pico-8 play session: hold ← + tap ❎

[t = 2 s] hold ← ~2s, tap ❎ ~4×
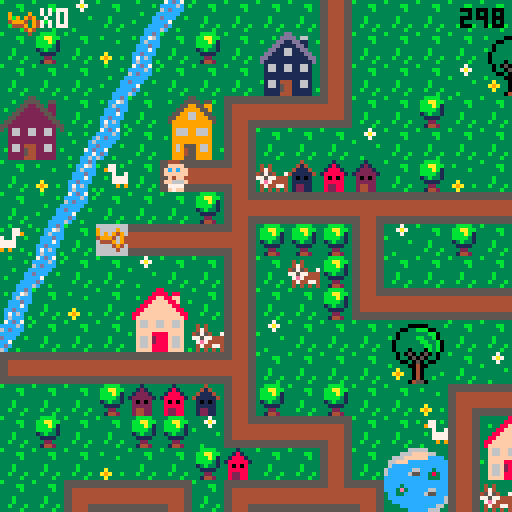

pico-8 cartridge
version 29
__lua__
-- baby search

--menu qui gere les niveaux

function _init()
	create_player()
	scene="intro"
	anim_time=0
	anim_wait=.3
	last=flr(time())
	music(0)
end

function _update()
	if scene=="intro" then
		update_intro()
	elseif scene=="lvl1" then
		update_lvl1()
	elseif scene=="intro2" then
		update_intro2()
	elseif scene=="lvl2" then
	 update_lvl2()
 elseif scene=="intro3" then
		update_intro3()
	elseif scene=="lvl3" then
	 update_lvl3()
	elseif scene=="win" then
		update_win()
 end
end
 
function _draw()
	if scene=="intro" then
		draw_intro()
	elseif scene=="lvl1" then
		draw_lvl1()
	elseif scene=="intro2" then
		draw_intro2()
	elseif scene=="lvl2" then
	 draw_lvl2()
	elseif scene=="intro3" then
		draw_intro3()
	elseif scene=="lvl3" then
	 draw_lvl3()
	elseif scene=="win" then
	 draw_win()
 end
end
-->8
-- intro

function draw_intro()
	cls()
	map(96,0,0,0)
	print("ouiiiin ! \n j'ai perdu \n mon doudou...",60,20,0)
	print("aide-moi a le retrouver !",20,53,0)
	print("tu as 5 minutes \n pour finir le jeu",10,73,2)
	print("press ❎ to start",10,100,1)
end

function update_intro()
	if btnp(❎) then
	scene="lvl1"
	test=flr(time())
	end
end

-- intro2 va du lvl 1 au lvl2

function draw_intro2()
	cls()
	map(96,16,0,0)
	print("ha ha ha ! \n c'est moi qui ai \n ton doudou !",50,20,0)
	print("je te le rendrai en echange \n de 12 biberons !",10,53,0)
	print("n'oublie pas ta poussette !",10,73,2)
	print("press ❎ to start",10,100,1)
end

function update_intro2()
	if btnp(❎) then
	scene="lvl2"
	up_player2()
	end
end

-- intro3 va du lvl2 au lvl3

function draw_intro3()
	cls()
	map(96,16,0,0)
	print("merci pour les \n biberons !",60,20,0)
	print("mais ce n'est \n pas fini !!",50,40,0)
	print("ton doudou est cache \n dans un coffre...",20,53,0)
	print("a toi de le trouver !",10,73,2)
	print("press ❎ to continue",10,100,1)
end

function update_intro3()
	if btnp(❎) then
		scene="lvl3"
		up_player3()
	end
end
-->8
-- lvl1

-- fonctions principales
function draw_lvl1()
	map_lvl1()
	draw_player()
	draw_ui()
	draw_time()
	stage_clear_lvl1()
	lose()
end

function update_lvl1()
	player_movement()
	update_camera()
end


--fonction qui cree la map
function map_lvl1()
 cls()
 map(0,0,0,0)
 timer()
end

--fonctions qui creent et
--affichent le joueur
function create_player()
	p={
		x=5,
		y=5,
		ox=0,
		oy=0,
		start_ox=0,
		start_oy=0,
		anim_t=0,
		sprite=192,
		keys=0,
		speed=1,
		anim_time=0
		}
end

function draw_player()
	spr(p.sprite, p.x*8+p.ox, p.y*8+p.oy,1,1,p.flip)
end

function animation()
 if time() - anim_time > anim_wait then
  if p.sprite!=0 then 
   p.sprite+=1
   anim_time=time()
    if p.sprite > 195 then
    p.sprite=192
    end
  end
 end
end


-- gestion de la camera
function update_camera()
	local camx=flr(p.x/16)*16
	local camy=flr(p.y/16)*16
	camera(camx*8,camy*8)
end

-- gestion des deplacements
function player_movement()
 animation()
	newx=p.x
	newy=p.y
	
 --if (btnp(⬅️)) newx-=p.speed p.flip=true 
 --if (btnp(➡️)) newx+=p.speed p.flip=false
	--if (btnp(⬆️)) newy-=p.speed
	--if (btnp(⬇️)) newy+=p.speed
	
	if p.anim_t==0 then
	 if (btn(⬅️)) then
   newx-=p.speed 
   p.flip=true
   p.sprite = 192
   newox=8
   newoy=0
  end
  if (btn(➡️)) then
   newx+=p.speed 
   p.flip=false
   p.sprite = 192
   newox=-8
   newoy=0
  end
	 if (btn(⬆️)) then 
	  newy-=p.speed 
	  p.sprite=0
	  newox=0
	  newoy=8
	 end
	 if (btn(⬇️)) then 
	  newy+=p.speed
	  p.sprite = 192
	  newox=0
	  newoy=-8
	 end
	end


	
	--gestion des collisions
 if not check_flag(0,newx,newy) and
 (p.x!=newx or p.y!=newy) then
	p.x=newx
	p.y=newy
	p.start_ox=newox
	p.start_oy=newoy
	p.anim_t=1
	end
	
		--animation
	p.anim_t=max(p.anim_t-0.125,0)
	p.ox=p.start_ox*p.anim_t
	p.oy=p.start_oy*p.anim_t
	
	

	--interdiction sortie de la map
	if not check_flag(0,newx, newy) then
		p.x=mid(0,newx,127)
		p.y=mid(0,newy,63)
		--p.start_ox=newox
	 --p.start_oy=newox
	 --p.anim_t=1
	else
		sfx(0)
	end

	--player mvt appelle la 
	--fonction interact pour
	--recupere la cle
	interact(p.x, p.y)

	
end

--recuperation des objets

	--verifie un flag
function check_flag(flag,x,y)
	local sprite=mget(x,y)
	return fget(sprite,flag)
end

 --verifie si la tile a 
 --le flag 1
function interact(x,y)
	if check_flag(1,x,y) then
		pick_up_key(x,y)
	end 
	if check_flag(2,x,y) then
		pick_up_stroller(x,y)
	end
	if check_flag(3,x,y) and
 	p.stroller == 1 then
		pick_up_bottle(x,y)
 end
 if check_flag(4,x,y) and
 	p.bottle >= 10 then
 	lvl3 = true
  end
 if check_flag(5,x,y) then
 	pick_up_bridge(x,y)
 	final = true
 end
 if check_flag(6,x,y) then
  pick_up_key3(x,y)
 end
 if check_flag(7,x,y) then
 	pick_up_bear(x,y)
 end 	
end

	--recupere la cle et keys +1
function pick_up_key(x,y)
	next_tile(x,y)
	p.keys+=1
	sfx(1)
end

function pick_up_key3(x,y)
	mset(65,2,86)
	p.keys+=1
	sfx(1)
end

	--remplace la tuile objet
	--par une tuile vide
function next_tile(x,y)
	local sprite=mget(x,y)
	mset(x,y,sprite+1)
end

-- remplace la tuile objet
-- par un sprite donne
function next_tile2(x,y)
	mset(66,4,15)
	mset(67,4,15)
end

function next_tile3(x,y)
	mset(65,1,120)
	mset(66,1,122)
end

-->8
-- fins de niveau

-- niveaux
--page game over

function draw_gameover()
	cls()
	map(112,0,0,0)
	print("ho non le temps est\nfini! \nmon doudou...",50,20,0)
	print("tu peux recommencer si tu veux!",3,53,0)
	print("press ❎ si tu veux\nretenter ta chance",3,60,1)
end

--fin de niveau
--game over par fin du chrono
function lose()
 if(time() - test) > 300  then
 draw_gameover()
 sfx(8)
 	if (btn(❎)) then
		run()
		end	 
 end
end

--niveau gagne
function stage_clear_lvl1()
 if (p.keys == 1) then
 cls()
 print("niveau 1 complete !", 5, 50, 7)
 print("appuyez sur ❎", 5, 60, 7)
 print("pour continuer", 5, 70, 7)
 	if (btn(❎)) then
 	 scene="intro2"
 	 up_player2()
 	end 
 end
end

function stage_clear_lvl2()
 cls()
 print("niveau 2 complete !", 5, 50, 7)
 print("appuyez sur ❎", 5, 60, 7)
 print("pour continuer", 5, 70, 7)
 	if (btn(❎)) then
 	 scene="intro3"
 	 up_player3()
 	end
end

function win()
	if p.bear == 1 then
		scene="win"
	end
end



-->8
-- user interface
function draw_ui()
 camera()
	spr(70,2,2)
	print("x"..p.keys,10,2,7)
end

function draw_ui_lvl2()
 camera()
	spr(70,2,2)
	print("x"..p.keys,10,2,7)
	spr(85,2,7)
	print("x"..p.bottle,10,9,7)
end

function draw_ui_lvl3()
 camera()
	spr(70,2,2)
	print("x"..p.keys,10,2,7)
	spr(15,50,1)
	print("x"..p.bridge.." sur 2",60,2,7)
end

function timer()
 check = flr(time()) - test
end

function draw_time()
 camera()
 print(abs(flr(check - 300)), 115, 2, 0)
end
-->8
--lvl2

function update_lvl2()
 update_camera()
 player_movement()
 update_stroller()
end

function draw_lvl2()
 map_lvl2()
 draw_player()
 draw_ui_lvl2()
 draw_time()
	lose()
	if lvl3 == true then
		stage_clear_lvl2()
	end
end

function map_lvl2()
 cls(0)
 map(0,0,0,0)
 timer()
end

function up_player2()
	p={
		x=37,
		y=8,
		ox=0,
		oy=0,
		start_ox=0,
		start_oy=0,
		anim_t=0,
		anim_time=0,
		sprite=192,
		keys=1,
		speed=1,
		stroller=0,
		bottle=0
		}
end

 --verifie si la tile a
 --le flag 1
--recupere stroller et pumpkin
function pick_up_stroller(x,y)
	next_tile(x,y)
	p.stroller+=1
	sfx(1)
end

function update_stroller()
 if p.stroller == 1 then
 p.sprite=185
 player_movement2()
 anim_stroller()
 end
end

function pick_up_bottle(x,y)
	next_tile(x,y)
	p.bottle+=1
	sfx(1)
end

function anim_stroller()
 if time() - anim_time > anim_wait then
  if p.sprite!=0 then 
   p.sprite+=1
   anim_time=time()
    if p.sprite > 186 then
    p.sprite=185
    end
  end
 end
end

function player_movement2()
	newx=p.x
	newy=p.y
	
	
	if p.anim_t==0 then
	 if (btn(⬅️)) then
   newx-=p.speed 
   p.flip=true
   newox=8
   newoy=0
  end
  if (btn(➡️)) then
   newx+=p.speed 
   p.flip=false
   newox=-8
   newoy=0
  end
	 if (btn(⬆️)) then 
	  newy-=p.speed 
	  newox=0
	  newoy=8
	 end
	 if (btn(⬇️)) then 
	  newy+=p.speed
	  newox=0
	  newoy=-8
	 end
	end


	
	--gestion des collisions
 if not check_flag(0,newx,newy) and
 (p.x!=newx or p.y!=newy) then
	p.x=newx
	p.y=newy
	p.start_ox=newox
	p.start_oy=newoy
	p.anim_t=1
	end
	
		--animation
	p.anim_t=max(p.anim_t-0.125,0)
	p.ox=p.start_ox*p.anim_t
	p.oy=p.start_oy*p.anim_t
	
	

	--interdiction sortie de la map
	if not check_flag(0,newx, newy) then
		p.x=mid(0,newx,127)
		p.y=mid(0,newy,63)
		--p.start_ox=newox
	 --p.start_oy=newox
	 --p.anim_t=1
	else
		sfx(0)
	end

	--player mvt appelle la 
	--fonction interact pour
	--recupere la cle
	interact(p.x, p.y)

end
-->8
--lvl3

function update_lvl3()
 update_camera()
 player_movement()
 update_stroller()
end

function draw_lvl3()
 map_lvl3()
 draw_player()
 draw_ui_lvl3()
 draw_time()
	lose()
	draw_bear()
	if final == true then
	draw_bridge()
	win()
	end
end

function map_lvl3()
 cls(0)
 map(0,0,0,0)
 timer()
end

function up_player3()
	p={
		x=67,
		y=5,
		ox=0,
		oy=0,
		start_ox=0,
		start_oy=0,
		anim_t=0,
		anim_time=0,
		sprite=192,
		speed=1,
		stroller=0,
		keys=2,
		bottle=10,
		bridge=0,
		bear=0
		}
end


 --recupere le pont
function pick_up_bridge(x,y)
	next_tile(x,y)
	p.bridge+=1
	sfx(1)
end

function draw_bridge()
	if p.bridge ==2 then
	next_tile2()
	end
end

function draw_bear()
	if p.keys == 3 then
	next_tile3()
	sfx(1)
	end
end

function pick_up_bear(x,y)
	next_tile(x,y)
	p.bear+=1
	sfx(1)
end

-->8
-- win


function draw_win()
	cls()
	map(112,16,0,0)
	print("bravo !",50,40,0)
end

function update_win()

end
__gfx__
00044400000444003331333333313333333433333333b33333333333b333333333bbbb3333337333333333333333ccdc37cdc7333333333333b3333355555555
0044440000ffff00331213333318133333414333333b4b33343433333333bb333bbaabb33337a7333b3333333b3cc76ccccc6c3b3b333b33333333b344444444
0ffffff00ffcfcf031222133318881333411143333bb44333474333333333b333bbbab133333733333333b33333c6ccc6cdccc333333333c3333333366666666
0ffffff00ffffff01222221318888813411111433b444bb345754337333333333bbbb313b33333333333333333cccdccccccc33333b333c6333b333c66666666
00ffff0000ff4f0032020233380808333101013333bb4bb377577444333b3333313b3313333333b33333333333ccc7c3dccc33b3333333cc333333cc66666666
0f6666f00f6666f0322222333888883331111133333b444b37e74444333b3333331111333333333333a333333ccdccc3cc733333333337cd3b3333cc66666666
0f7777f00f7777f0324422333822883331221133333b4b333474477433b333b333322333333333333a9a33b33c7c6c33cdc3333333333cc733333ccc44444444
00f77f0000f77f00324422333822883331221133333343333434343433333b333314423333b3333333a333333c6ccc3b6c33b3333b33cc6c3333cccc55555555
555555555544445555555555555555555544445555444455554444555555555555444455554444555555555555555555555555555544445555555555b3333333
5555555555444455555555555555555555444455554444555544445555555555554444555544445555555555555555555555555555444455444444443333bb33
44444444554444555544444444444455554444444444445544444444444444444444445555444444554444444444445555444455554444556666666633333b33
44444444554444555544444444444455554444444444445544444444444444444444445555444444554444444444445555444455554444556666666633333333
444444445544445555444444444444555544444444444455444444444444444444444455554444445544444444444455554444555544445566666666333b3333
444444445544445555444444444444555544444444444455444444444444444444444455554444445544444444444455554444555544445566666666333b3333
55555555554444555544445555444455555555555555555555555555554444555544445555444455555555555555555555444455555555554444444433b333b3
55555555554444555544445555444455555555555555555555555555554444555544445555444455555555555555555555444455555555555555555533333b33
33333333333333333333333883333333333333355333333333333335533333333333333dd333333333333366666333333333330b0333333333333330b0333333
3b3333000003333b3333338888388333333b33555533553333b3335555355b333333b3dddd3663333333666ffff663333b3330bbb033b3333b33330bb033b333
33330033bbb0033333b3388ff88ff333333335522553223333333559955993333b333dd11dd1133b33666ffffffcccc333330bb3bb03333b333330bbbb03333b
33303333333bb033333388ffff88f33b3b3355222255223333335599995593333333dd1111dd1333366fffcccccccccc3b303b33b33003333333303bbb033333
3b303333bb33b03333388ffffff8833333355222222552333335599669955333333dd116611dd33336cccccccccccccc330333333b3303333b330b33b3303333
330333333bb33b033388ffffffff88333355222222225533335599966999553333dd11166111dd336cccccc66ccc3ccc3330bbbbbbb033333330bbb333303333
3303333333bb3b03388ffffffffff883355222222222255333599999999995333dd1111111111dd36ccccc655cc383cc330bb33bb3bb03333330bbbbbb303333
33033303330b3b0338ffffffffffff83552222222222225533399999999993333d111111111111d3ccccccccccc333cc30bbb333333b30333330bbb3bbb03333
333030503050303333f66ff66ff66f33532662266226623533396669966693333316611661166133cccccccccccccccc0333333bbbb33303330bbbbb3bbb0333
333033050503303333f66ff66ff66f33332662266226623333396669966693333316611661166133cccc3ccccccccccc0333b3bb33330033330bbbbbb3333033
333300305030033333ffffffffffff3333222222222222333b399999999993333311111111111133ccc3e3ccccc66ccc30bbbbbbbb3b033b330bbbbbbb333033
3b33330040033333b3ffff8888ffff333322222222222233333999999999933333111111111111333cc33ccccc655ccc0bbb3bb3bbbbb0333b0bbbbb3bb33033
333a33304033333333f66f2888f66f33332662444226623333396955596693333b166144411661333cccccccccccccc6bbbbbb3333bbbb033330bbbbbb33033b
33a9a330403333b333f66f2888f66f333b2662544226623b333969455966933b331661544116613333ccccccccccccc63b3333344333b33038330b3333303333
333a33304033b33333f66f8888f66f3333222254422222333339994559999333331111544111113b3333ccccccccc66333300044540333338e83300450033b33
333333045503333333ffff8888ffff3b332222444222223333399955599993333311114441111133333333ccccc6663300000444455000003833304455003333
33344443330044033333333333b3333b66666666666666660000000000000000056666666666665000000000666666660566666666666650000000000000c000
3444773330044003b33773b3b33773339666696666666666900009000555555505666666666666505555555066666666056666666666665055555555000ccc00
404433330999999033977333333779339696949666666666909094900566666605666666666666506666665066666666056666666666665066666666001ccc10
444444439909909933337337733733b3499946946666666649994094056666660566666666666650666666506666666605666666666666506666666600611160
344444449999999933b3777777773333644496946666666604449094056666660566666666666650666666506666666605666666666666506666666600677760
33347444909999093333777777773333666649466666666600004940056666660566666666666650666666506666666605666666666666506666666600677760
33443344990000993333393993933b33666664666666666600000400056666660555555555555550666666505555555505666666666666506666666600677760
34434443099999903b3333333333333b666666666666666600000000056666660000000000000000666666500000000005666666666666506666666600066600
00888800003cccc3b3333333000444005ffff5553b30c033b3333333221dd2222222222222222222222222222222222222222222222222220000000000000000
088888802003dddc3333bb3350ffffdcff5f5f55b30ccc033333bb3311cccccccccccccccccccccccccccccc2222222222222222222222220000000000000000
8888888832033ddc33333b335ffcfcfcfffff644301ccc1033333b3311c0000000000000000000000000000c2222222220022222222222220000000000000000
88777788320000dc333333335ffffffc46666614306111603333333311c0700777700000007777700777000c2222222207702222222222220000000000000000
887777883cccccc0333b33330cff4fc64666611f30677760333b333311c0000000000000000000000000000c2202220207702222222222220000000000000000
8888888832cccc23333b333302cccc26f111111f30677760333b333311c0000000000000000000000000000c2220220207702222222222220000000000000000
08888880252cc25233b333b3252cc252ff11115f3067776033b333b311c0777770777770000777770777770c2222022207702222222222220000000000000000
008888003230032333333b330266002655dd5dd53306660333333b3311c0700070700070000700070700070c2222222207702222222222220000000000000000
3300000330000033cdcdddeeddddcdcdddd22dd222dd22dd2222222211c0700070700070070700070700070d200022220770002222222222dddddaaaaadddddd
300bbb0330b3bb00dddcdfffffdcdddddd2442244422442d2222222211c0700070700070000700070700070d222222220770770002222222ddddaaaaaaaddddd
00bb3bb00bbb3330ddcdf87878fdcddddd2442444442442d2222222211d0700070700070070700070700070d222222220770770770002222dddfffffffffdddd
0bbb3bb003bbbbbbdcdf8888888fddcdddd22444444422dd2222222211d0700070700070000700070700070d220022220770770770770222ddeff33f33ffeddd
0b3bbb330333b330ddef8228228feddddddd245745742ddd2222222211d0777770777770000777770777770d207700220777777777770222ddeff37f37ffeddd
00333b3000033300def822222228fedddddd245545542ddd2222222211d0000000000000000000000000000d207777007777777777770222dd9fffffffffdddd
3003333033045003def882222288fedddddd244444442ddd2222222211d0000000000000000000000000000d220777777777777777770222ddd9ffe7effddddd
3000040033045033dddf822f228fddddddddd2445442dddd2222222211dddddddddddddddddddddddddddddd222077777777777777770222dddd6fffff6ffddd
00b0044030450033ddddf8fff8fdddddddddd2244422dddd330aaa0333333333555554030333303302244422222207777777777777770222ddff6666666ffddd
0bbb00400450bb00dffddfffffdddffddddd224222422ddd30ffff0333000033054445409303090302444442222220777777777777770222ddff5666665ddddd
00bbb004450bbb33dffdeeeeeeeedffdddd24444444442dd0ff3f3f0309449033052225090909490304d4d40222222077777777777770222dddd5555555ddddd
003340044533bb30ddeeeeeeeeeeeedddd2442444442442d0ffffff004944940052225404999409430444440222222207777777777702222dddf5555555fdddd
3000040444453303ddffeeeeeeeeffdddd2422244422242d30ffef0304999940055554400444909404245424222222220777777777022222dddff55555ffdddd
3333304445000033ddff77777777ffdddd2224424244222d0f6666f030499403044454033000494030022200222222222000000000222222dddffdddddffdddd
3b33330445033333dffff777777ffffdddd24442224442dd0f5555f030444403044450333333040304422244222222222222222222222222dddefdddddfedddd
33333044455033b3dffff777777ffffdddd24442d24442dd30f55f0330000003300003333333303304400044222222222222222222222222dddddddddddddddd
05050505050505050505050505050505050505050505050505050505050505058005050505050505050505050505050505050505050505050505050505050505
05058500000000000000000000000000000000000000000000000000000000000000000000000000000000000000000000000000000000000000000000000000
00000000000000000000000000000000000000000000000000000000000000000000000000000000000000000000000000000000000000000000000000000000
00000000000000000000000000000000000000000000000000000000000000000000000000000000000000000000000000000000000000000000000000000000
00000000000000000000000000000000000000000000000000000000000000000000000000000000000000000000000000000000000000000000000000000000
00000000000000000000000000000000000000000000000000000000000000000000000000000000000000000000000000000000000000000000000000000000
00000000000000000000000000000000000000000000000000000000000000000000000000000000000000000000000000000000000000000000000000000000
00000000000000000000000000000000000000000000000000000000000000000000000000000000000000000000000000000000000000000000000000000000
dddddddaddddddddddddddd7dddddddddddddddd7dddddd700000000000000000000000000000000000000000000000000000000000000000000000000000000
dddddddddddddddddddddddddddddddddaddddadd7dddd7d00000000000000000000000000000000000000000000000000000000000000000000000000000000
dddddddaddddddddddddddd7dddddddddddaadddddd77ddd00000000000000000000000000000000000000000000000000000000000000000000000000000000
dddddddaddddddddddddddd7ddddddddddaddadddd7dd7dd00000000000000000000000000000000000000000000000000000000000000000000000000000000
ddddddaaaddddddddddddd777dddddddddaddadddd7dd7dd00000000000000000000000000000000000000000000000000000000000000000000000000000000
dddddaaaaaddddddddddd77777dddddddddaadddddd77ddd00000000000000000000000000000000000000000000000000000000000000000000000000000000
ddddaaaaaaaddddddddd7777777ddddddaddddadd7dddd7d00000000000000000000000000000000000000000000000000000000000000000000000000000000
adaaaaaaaaaaadad7d77777777777d7ddddddddd7dddddd700000000000000000000000000000000000000000000000000000000000000000000000000000000
ddddaaaaaaaddddddddd7777777dddddadddd7dddadddd7d00000000000000000000000000000000000000000000000000000000000000000000000000000000
dddddaaaaaddddddddddd77777dddddddddd777daaaddddd00000000000000000000000000000000000000000000000000000000000000000000000000000000
ddddddaaaddddddddddddd777dddddddddddd7dddadddddd00000000000000000000000000000000000000000000000000000000000000000000000000000000
dddddddaddddddddddddddd7dddddddddddddddddddddddd00000000000000000000000000000000000000000000000000000000000000000000000000000000
dddddddaddddddddddddddd7dddddddddddddddddddddddd00000000000000000000000000000000000000000000000000000000000000000000000000000000
dddddddddddddddddddddddddddddddddddddddddd7ddddd00000000000000000000000000000000000000000000000000000000000000000000000000000000
dddddddaddddddddddddddd7dddddddddadddddadddddd7d00000000000000000000000000000000000000000000000000000000000000000000000000000000
dddddddddddddddddddddddddddddddddddddddddddddddd00000000000000000000000000000000000000000000000000000000000000000000000000000000
0000000005cccccccccccc5000000000cccccccc05cccccccccccc5000000000dddddddd00044400000444000000000000000000000000000000000000000000
0555555505cccccccccccc5055555550cccccccc05cccccccccccc5055555555dddddddd50ffffdc50ffffdc0000000000000000000000000000000000000000
05cccccc05cccccccccccc50cccccc50cccccccc05cccccccccccc50ccccccccdddddddd5ffcfcfc5ffcfcfc0000000000000000000000000000000000000000
05cccccc05cccccccccccc50cccccc50cccccccc05cccccccccccc50ccccccccdddddddd5ffffffc5ffffffc0000000000000000000000000000000000000000
05cccccc05cccccccccccc50cccccc50cccccccc05cccccccccccc50ccccccccdddddddd0cff4fc60cff4fc60000000000000000000000000000000000000000
05cccccc05cccccccccccc50cccccc50cccccccc05cccccccccccc50ccccccccdddddddd02cccc262c2cc2c20000000000000000000000000000000000000000
05cccccc0555555555555550cccccc505555555505cccccccccccc50ccccccccdddddddd252cc252c5cccc5c0000000000000000000000000000000000000000
05cccccc0000000000000000cccccc500000000005cccccccccccc50ccccccccdddddddd02660026202602020000000000000000000000000000000000000000
00044400000444000004440000044400000444000004440000000000000000000000000000000000000000000000000000000000000000000000000000000000
00ffff0000ffff0000ffff0000ffff00004444000044440000000000000000000000000000000000000000000000000000000000000000000000000000000000
0ffcfcf00ffcfcf00ffcfcf00ffcfcf00ffffff00ffffff000000000000000000000000000000000000000000000000000000000000000000000000000000000
0ffffff00ffffff00ffffff00ffffff00ffffff00ffffff000000000000000000000000000000000000000000000000000000000000000000000000000000000
00ff4f0000ff4f0000ff4f0000ff4f0000ffff0000ffff0000000000000000000000000000000000000000000000000000000000000000000000000000000000
0f666ff00f6666f00ff666f00f6666f00f6666f00f6666f000000000000000000000000000000000000000000000000000000000000000000000000000000000
007777000f7777f0007777000f7777f00f7777f00f7777f000000000000000000000000000000000000000000000000000000000000000000000000000000000
00ff7f0000f77f0000f7ff0000f77f0000f77f0000f77f0000000000000000000000000000000000000000000000000000000000000000000000000000000000
__gff__
0000010101010101010101010101010000000000000000000000000000002000010101010101010101010101010101010101010101010101010101010101010101000101020000010100000001000000010400001008000000000000000002000101000000000000000000000000000001010000000010000040800000000000
0000000000000000000000000000000000000000000008080000000000000000000000000000080800000000000000000000000000000000000000000000000000000000000000000000000000000000000000000000000000000000000000000000000000000000000000000000000000000000000000000000000000000000
__map__
070709070e0c070707071107070707070707070704020307432a2b4207072021082c2d2c2d565656565656565656565656606156565656565656565656565656085656560b606152525252085252525252525252525252525252525252525656474e4e4e4e4e4e4e4e4e4e4e4e4e4e4a66666666666666666666666666666666
0708070a0b07080728291107070707202107070707110707073a3b4207073031083c3d3c3d5656565656565656565656567071565656565656555656565656560877560d0c7071525252522e2f202160612c2d2c2d2c2d52525208082c2d51524cb8b8b8b8b8b8b8b8b8b8b8b8b8b84d66666666666666666666666666666666
0707070e0c0707073839110707070930310707080714101013074222232021070820212c2d5656202160612e2f2c2d56562e2f565620212e2f606160612c2d560879560b2e2f521e1e52523e3f303170713c3d3c3d3c3d52522021523c3d52524cb8b8b8b8b8b8b8b8b8b8b8b8b8b84d665758595a6666666666666666666666
2425070b072627121010150707080707070707070707070811070732330431070830313c3d5656303170713e3f3c3d56563e3f565630313e3f707170713c3d5608560e0c3e3f52525252525252525252525252525252525252303152085252524cb86263b8b8b8b8b8b8b8b8b8b8b84d666768696a6666666666666666666666
34350d0c07363711070707090707070707070712101010101508070711070707085656565656562c2d5656565656565656565656562e2f5656565656562c2d5608560b07565652522e2f60610808082021525252606160615252525208522c2d4cb87273b8b8b8b8b8b8b8b8b8b8b84d66666666666666666666666666666666
070a0b42071a10180604030207080a0703070711080807070707070811070707085156565556563c3d5556565656565656565656563e3f5656565656563c3d56080e0c56565656523e3f70715252523031522e2f707170710808525208523c3d4cb8b8b8b8b8b8b8b8b8b8b8b8b8b84d66666666666666666666666666666666
070e0c0707070819101010171010101010171018070707121010101015070808082e2f60612021606120212e2f606156562c2d5656606156562e2f56562c2d56080b2e2f1f565652525252525252525208523e3f5252525252080852085252524cb8b8b8b8b8b8b8b8b8b8b8b8b8b84d66666666666666666666666666666666
430b074410101018080808110907080707110711400707110407070707070708083e3f70713031707130313e3f707156563c3d5656707156563e3f55563c3d56080c3e3f1f2c2d52525252525252525208522e2f5208082021525252085252524cb8b8b8b8b8b8b8b8b8b8b8b8b8b84d66666666666666666666666666666666
0e0c070709070711070608110707070704110711030808110708202107121017082e2f56765656555555555556202156562c2d56562e2f56562e2f20212c2d56086061561f3c3d0808202160612e2f5208523e3f525252303152522e2f2e2f524cb8b8b8b8b8b8b8b8b8b8b8b8b8b84d66666666666666666666666666666666
0b070a0722230711070708141010101010150714101010180707303107110911083e3f51565656555555555556303156563c3d56563e3f56563e3f30313c3d560870711f1f52525252303170713e3f5208522e2f525252202152523e3f3e3f524cb8b8b8b8b8b8b8b8b8b8b8b8b8b84d66666666666666666666666666666666
0c0707073233061109070707202107070707072627070811242507070a110a11082e2f202160612c2d2c2d5656202156562e2f565620215656565656565656560852525252606152525252525252525208523e3f0808083031085260615252524cb8b8b8b8b8b8b8b8b8b8b8b8b8b84d666666665b5c5d665d5d5d6666666666
1a10101010101018070707073031070907070736370708113435071210150711083e3f303170713c3d3c3d5656303156563e3f56563031565656565656565656085252525270606152522e2f2e2f2e2f085252525252525252080870715256564cb8b8b8b8b8b8b8b8b8b8b8b864654d666666666b6c6d666666666666666666
070707080203041108070807070a12101010101013070711070707110807071108565656565656565656565656565656562e2f56562c2d2c2d2c2d60612c2d2e085252525260707152523e3f3e3f3e3f2e2f52525252080808525252525256564cb8b8b8b8b8b8b8b8b8b8b8b874754d666666667b7c7d666666666666666666
070807070808091410101307074211222307070411030711060704110709121508565556565656565656565656565656563e3f56563c3d3c3d3c3d70713c3d3e0852522c2d70715252525252525252523e3f2c2d5252525208525252525252524cb8b8b8b8b8b8b8b8b8b8b8b8b8b84d66666666666666666666666666666666
0707070a07070803070711072a2b11323320210719101016101010154207110a082c2d5656202160612c2d2c2d202160612c2d555656565656565656565656560852523c3d60615252525252606152522e2f3c2c2d2c2d520852080808525252484b4b4b4b4b4b4b4b4b4b4b4b4b4b4966666666666666666666666666666666
0707121010130712101016133a3b11060730310a112627072223070707071410083c3d5656303170713c3d3c3d303170713c3d565656565656565656565656560852525252707108082c2d08707152523e3f523c3d3c3d5208520852525252080000000000000000000000000000000000000000000000000000000000000000
20211128291410150707071410101507070907071136370832330a070420210708565656565656565656565656565656562e2f2c2d2021202156562e2f2c2d600852525252085252523c3d520852525220215252525252520852525208525252474e4e4e4e4e4e4e4e4e4e4e4e4e4e4ab0b7b7b7b7b7b7b7b7b7b7b7b7b7b7b3
30311138390a0907072627070707040a070a090711080712101010101330310708555656565656565656565656565655563e3f3c3d3031303156563e3f3c3d70086061525208522e2f5252525252525230315252202152525252522c2d2c2d524cb8b8b8b8b8b8b8b8b8b8b8b8b8b84db5b8b8b8b8b8b8b8b8b8b895b8b8b8b6
07071910101010130736370707071210101013081107071108072a2b11070a0708565660612e2f20212021565660612e2f565656562c2d565656565656565656087071525208523e3f525208525252522e2f5208303152085252523c3d3c3d524cb8b8b8b8b8b8b8b8b8b8b8b8b8b84db5b8a4b8b8b895b8b8b8b8b8b8b8b8b6
07041122230808191010101303071140070711081107041107073a3b1107070908565670713e3f30313031565670713e3f565656563c3d565656565656565656085252525208525252520808080808523e3f52085252522e2f525252085252524cb86e6fb8b8b8b8b8b8b8b8b8b8b84db5b8b89091b8b8b8b8a5b89091b8b8b6
070711323306081109070a19101015070707141016101016101307081106070308565656565656565656562e2f56565656565656562c2d56562e2f2e2f2e2f56085252606108522e2f52525252085252606152085252523e3f52085208522c2d4cb87e7fb8b8b8b8b8b8b8b8b8b8b84db5b8b8a0a1b8b8b8b8b8b8a0a1b8b8b6
09071410101010180a0a09110720210707070708090702020a1910101610101008565656565656565656563e3f56565656565656563c3d56563e3f3e3f3e3f56085252707108523e3f522c2d5208525270715220212021085252085208523c3d4cb8b8b8b8b8b8b8b8b8b8b8b8b8b84db5b8b8b8b8b8b8b8b8b8b8b8b8a4b8b6
070a090707070711072021110730020709070607090709090711020709080707082c2d2e2f2021565660612c2d2c2d5656202156562c2d56562e2f55562e2f56085252525252520852523c3d52085252525252303130315252606152085252524cb8b8b8b8b8b8b8b8b8b8b8b8b8b84db5b894b8b8b8b8b8b8b8b8b8b8b8b8b6
0a09070808121018033031141710101010101307070809090711070707070907083c3d3e3f3031565670713c3d3c3d5656303156563c3d56563e3f56563e3f560820212021202108525252525260612c2d5252525252522e2f707152525252524cb8b8b8b8b8b8b8b8b8b8b8b8b8b84db5b8b8b8b8b8b86465b8b8b894b8b8b6
0a0908080311091410101307110607090708110407070a09081108030607070708565656562c2d565656565656606156562c2d56562c2d56562e2f5656565656083031303130312c2d0808080870713c3d0808080808523e3f525252525208524cb8b8b8b8b8b8b8b8b8b8b8b8b8b84db5b8b8b895b8b87475b8b8b8b8b8b8b6
070408121015070807071107110722230a07110709090904031910101013070808565656553c3d565656565656707156563c3d56563c3d56563e3f5656565656085252525252523c3d52525252525252525252525252525252525260615208524cb8b8b8b8b8b8b8b8b8b8b8b8b8b84db5b8b8b8b8b8b8b8b8b8b8b8b8b8b8b6
070804141307041417101610150732330707141010101010101526270811070a0856562c2d2e2f56562e2f565620215656202156562c2d56562e2f2e2f2e2f2e085252202152525252525252522e2f2e2f56562e2f08080808085270715208524cb8b8b8b8b8b8b8b8b8b8b8b8b8b84db5b89293b8b8b89091b8b8b89293b8b6
1010101015070a0711040a070809070703070a4009070702080736370a1107070856563c3d3e3f56563e3f565630315556303156563c3d56563e3f3e3f3e3f3e085252303108080808080808083e3f3e3f2e2f3e3f5252525252522c2d5208524cb8b8b8b8b8b8b8b8b8b8b8b8b8b84db5b8a2a3b894b8a0a1b8b8b8a2a3b8b6
282907070a0926271107070707121010171013072021090a09070707071109070856565656565656562e2f56562c2d2c2d2e2f5656606156565656565656565608525252525252525252525252521e1e523e3f52525208080808083c3d5208524cb8b8b8b8b8b8b8b8b8b8b8b8b8b84db5b8b8a4b8b8b8b8b8a5b895b8b8b8b6
383920210909363711072a2b4211202111080207303107070a08070a47114a090856565656565656563e3f56563c3d3c3d3e3f565670715656565656565656560808080808080808085252522c2d5252525252525252085252525252525208524cb8b8b8b8b8b8b8b8b8b8b8b8b8b84db5b8b8b8b8b8b8b8b8b8b8b8b8b8b8b6
0707303124250a0811073a3b421130311108080803070804032627074c444d0a0820212c2d606160612e2f56565656565656565656565656562e2f60612021560852525252525252525252523c3d5252522c2d525252085252522c2d2c2d0852484b4b4b4b4b4b4b4b4b4b4b4b4b4b49b1b4b4b4b4b4b4b4b4b4b4b4b4b4b4b2
0707070734350808141010101015090a14101010101010101b363707484b49070830313c3d707170713e3f56565656565656565655565656563e3f707130315608080808080808080808080808080808083c3d080808080808083c3d3c3d08080000000000000000000000000000000000000000000000000000000000000000
